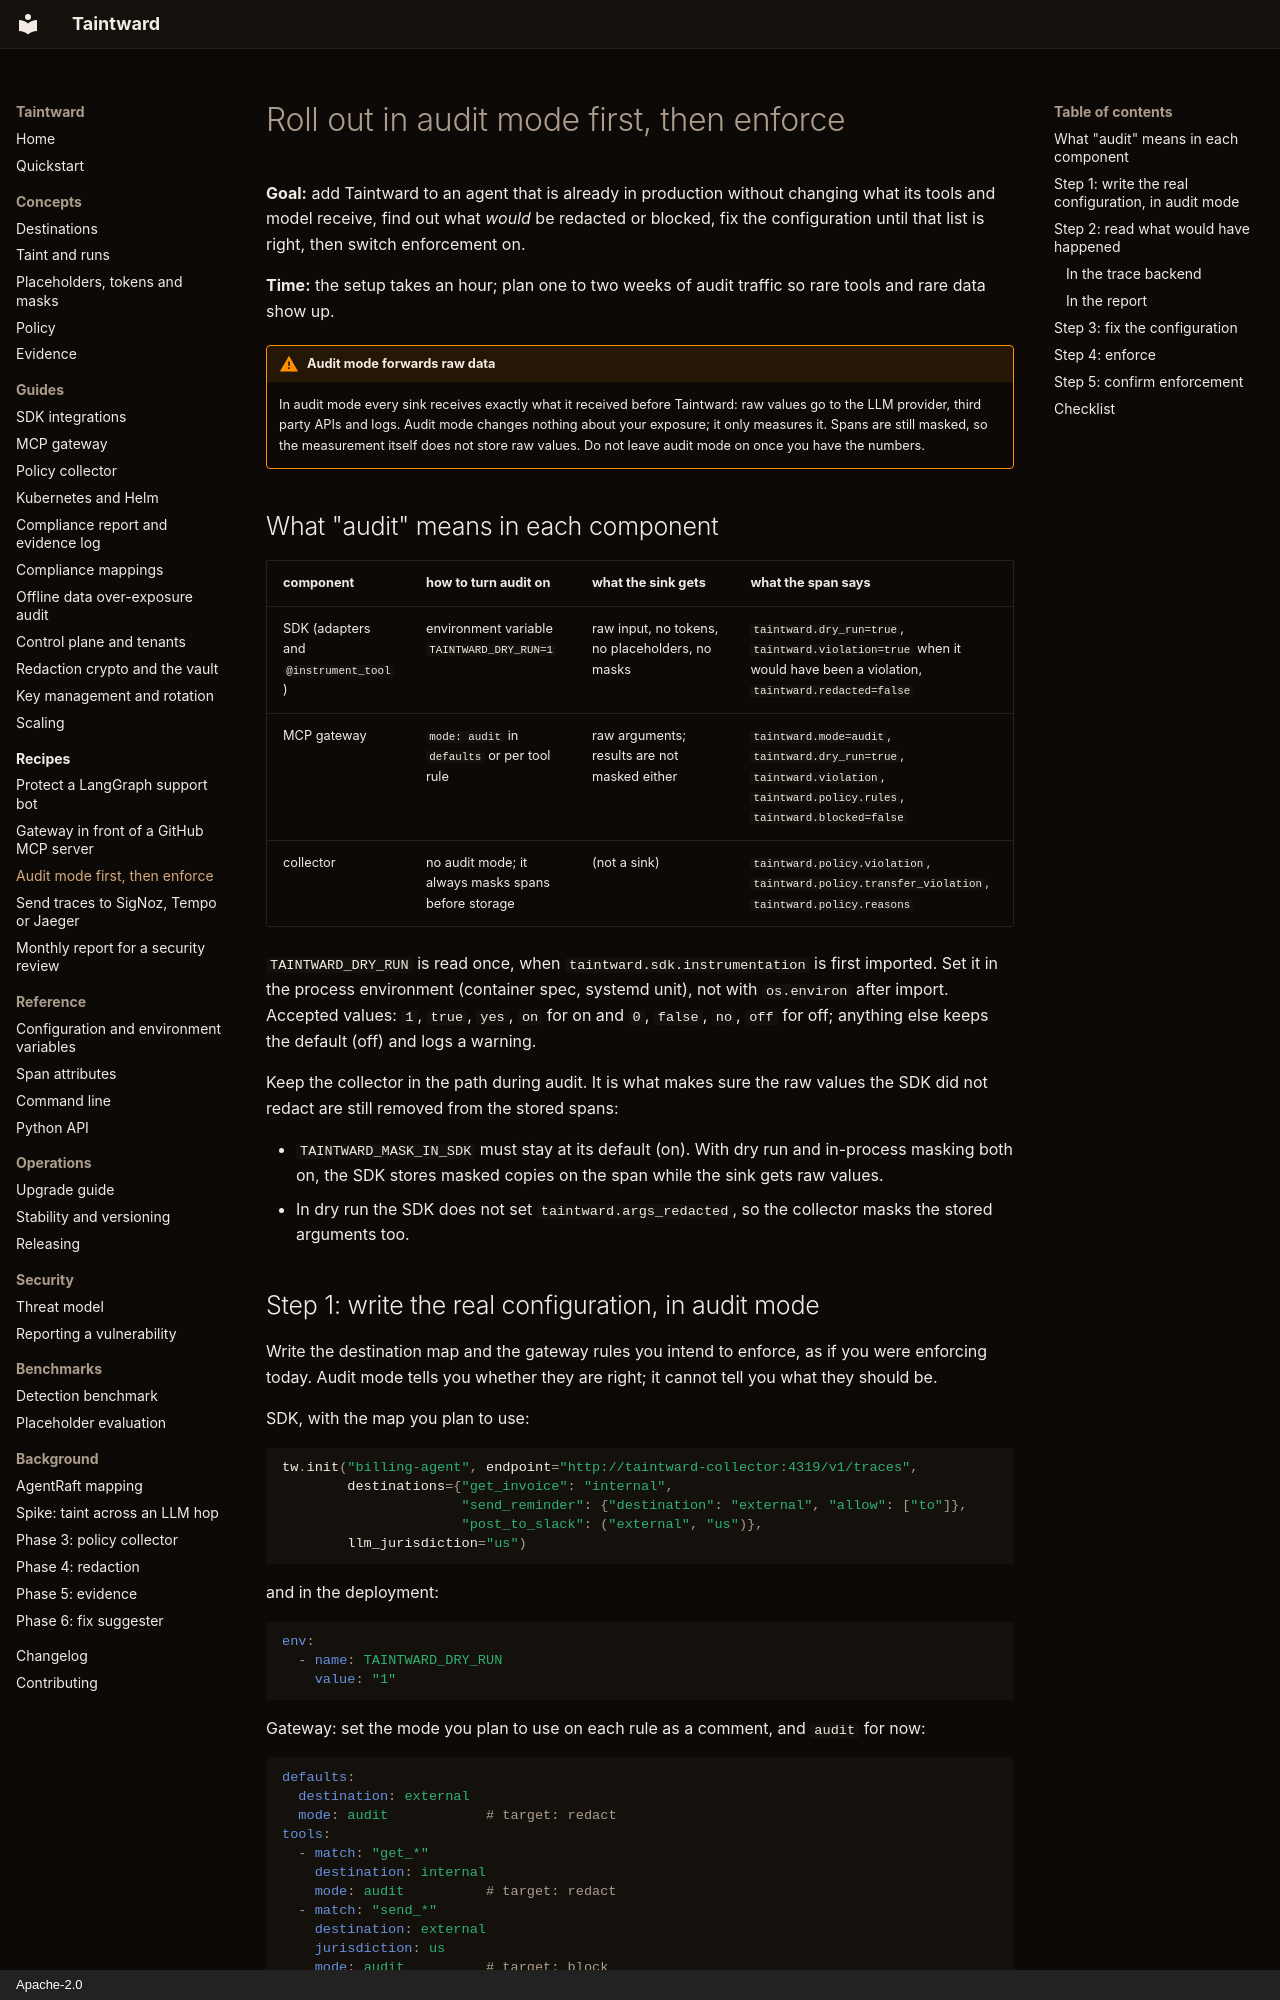

repository: DCchoudhury15/Taintward · page: recipes/audit-then-enforce/index.html · generator: mkdocs · copyright: Apache-2.0

# Roll out in audit mode first, then enforce

**Goal:** add Taintward to an agent that is already in production without
changing what its tools and model receive, find out what *would* be redacted
or blocked, fix the configuration until that list is right, then switch
enforcement on.

**Time:** the setup takes an hour; plan one to two weeks of audit traffic so
rare tools and rare data show up.

!!! warning "Audit mode forwards raw data"
    In audit mode every sink receives exactly what it received before
    Taintward: raw values go to the LLM provider, third party APIs and logs.
    Audit mode changes nothing about your exposure; it only measures it.
    Spans are still masked, so the measurement itself does not store raw
    values. Do not leave audit mode on once you have the numbers.

## What "audit" means in each component

| component | how to turn audit on | what the sink gets | what the span says |
|---|---|---|---|
| SDK (adapters and `@instrument_tool`) | environment variable `TAINTWARD_DRY_RUN=1` | raw input, no tokens, no placeholders, no masks | `taintward.dry_run=true`, `taintward.violation=true` when it would have been a violation, `taintward.redacted=false` |
| MCP gateway | `mode: audit` in `defaults` or per tool rule | raw arguments; results are not masked either | `taintward.mode=audit`, `taintward.dry_run=true`, `taintward.violation`, `taintward.policy.rules`, `taintward.blocked=false` |
| collector | no audit mode; it always masks spans before storage | (not a sink) | `taintward.policy.violation`, `taintward.policy.transfer_violation`, `taintward.policy.reasons` |

`TAINTWARD_DRY_RUN` is read once, when `taintward.sdk.instrumentation` is
first imported. Set it in the process environment (container spec, systemd
unit), not with `os.environ` after import. Accepted values: `1`, `true`,
`yes`, `on` for on and `0`, `false`, `no`, `off` for off; anything else
keeps the default (off) and logs a warning.

Keep the collector in the path during audit. It is what makes sure the raw
values the SDK did not redact are still removed from the stored spans:

- `TAINTWARD_MASK_IN_SDK` must stay at its default (on). With dry run and
  in-process masking both on, the SDK stores masked copies on the span while
  the sink gets raw values.
- In dry run the SDK does not set `taintward.args_redacted`, so the
  collector masks the stored arguments too.

## Step 1: write the real configuration, in audit mode

Write the destination map and the gateway rules you intend to enforce, as if
you were enforcing today. Audit mode tells you whether they are right; it
cannot tell you what they should be.

SDK, with the map you plan to use:

```python
tw.init("billing-agent", endpoint="http://taintward-collector:4319/v1/traces",
        destinations={"get_invoice": "internal",
                      "send_reminder": {"destination": "external", "allow": ["to"]},
                      "post_to_slack": ("external", "us")},
        llm_jurisdiction="us")
```

and in the deployment:

```yaml
env:
  - name: TAINTWARD_DRY_RUN
    value: "1"
```

Gateway: set the mode you plan to use on each rule as a comment, and
`audit` for now:

```yaml
defaults:
  destination: external
  mode: audit            # target: redact
tools:
  - match: "get_*"
    destination: internal
    mode: audit          # target: redact
  - match: "send_*"
    destination: external
    jurisdiction: us
    mode: audit          # target: block
```

Deploy. Nothing changes for the agent's users.

## Step 2: read what would have happened
